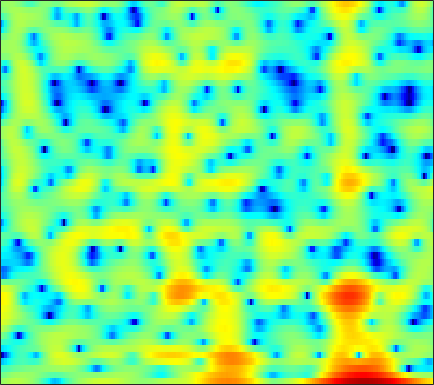

Source data for this figure (header and first rows):
0.95083, 1.3371, 1.7748, 2.1313, 2.3463, 2.5627, 2.6923, 2.7383, 2.7256, 2.6352, 2.4609, 2.2751, 1.9488, 1.5306, 1.1517, 0.55414, -0.15453, -0.76843, -1.7152, -2.8374, -4.147, -5.2695, -6.9436, -8.7005
-1.198, -0.745, -0.212, 0.2442, 0.5384, 0.8713, 1.136, 1.293, 1.444, 1.532, 1.555, 1.533, 1.447, 1.3, 1.146, 0.8869, 0.5688, 0.2955, -0.1118, -0.5556, -1.017, -1.36, -1.777, -2.101
-3.728, -3.471, -3.099, -2.705, -2.41, -2.03, -1.673, -1.427, -1.136, -0.8848, -0.6746, -0.5354, -0.3684, -0.219, -0.1153, 0.01979, 0.1572, 0.2642, 0.4161, 0.5736, 0.7314, 0.8524, 1.013, 1.171
-10.2, -9.514, -8.356, -7.116, -6.224, -5.164, -4.282, -3.761, -3.261, -2.987, -2.935, -3.024, -3.282, -3.629, -3.865, -3.988, -3.725, -3.231, -2.263, -1.131, 0.00277, 0.7952, 1.74, 2.537
-27.37, -22.79, -16.34, -12.01, -9.621, -7.227, -5.505, -4.559, -3.679, -3.221, -3.179, -3.425, -4.179, -5.509, -6.955, -9.361, -10.71, -9.343, -6.024, -3.024, -0.678, 0.7197, 2.197, 3.312
-8.313, -8.013, -7.462, -6.768, -6.187, -5.408, -4.684, -4.199, -3.623, -3.143, -2.754, -2.518, -2.262, -2.025, -1.835, -1.523, -1.099, -0.6938, -0.04715, 0.6811, 1.427, 1.96, 2.588, 3.086
-3.099, -3.434, -3.897, -4.371, -4.732, -5.199, -5.59, -5.777, -5.795, -5.504, -4.924, -4.359, -3.523, -2.659, -2.021, -1.212, -0.4593, 0.06896, 0.7271, 1.323, 1.85, 2.197, 2.582, 2.868
0.1957, -0.502, -1.622, -3.04, -4.382, -6.694, -10.01, -13.81, -23.29, -17.99, -11.36, -8.441, -5.731, -3.789, -2.649, -1.435, -0.4785, 0.1136, 0.7771, 1.321, 1.768, 2.054, 2.377, 2.633
3.186, 2.627, 1.753, 0.7275, -0.1284, -1.344, -2.551, -3.342, -4.029, -4.141, -3.744, -3.26, -2.538, -1.858, -1.423, -0.9576, -0.613, -0.4278, -0.2566, -0.1425, -0.0488, 0.0285, 0.169, 0.3618
4.915, 4.587, 4.073, 3.49, 3.023, 2.377, 1.743, 1.296, 0.755, 0.2849, -0.1063, -0.3634, -0.692, -1.032, -1.328, -1.803, -2.376, -2.883, -3.674, -4.556, -5.426, -5.973, -6.35, -6.167
5.583, 5.367, 4.986, 4.513, 4.106, 3.495, 2.838, 2.328, 1.627, 0.9119, 0.2089, -0.3239, -1.053, -1.828, -2.463, -3.418, -4.563, -5.603, -7.345, -9.662, -13.02, -17, -29.74, -22.26
6.077, 5.919, 5.554, 5.012, 4.496, 3.672, 2.717, 1.932, 0.8411, -0.2392, -1.261, -1.944, -2.73, -3.397, -3.855, -4.509, -5.295, -5.988, -7.065, -8.327, -9.66, -10.6, -11.48, -11.68
6.945, 6.838, 6.446, 5.746, 5.021, 3.771, 2.131, 0.6373, -1.726, -4.457, -7.103, -8.232, -8.067, -7.059, -6.372, -5.778, -5.58, -5.623, -5.9, -6.389, -6.952, -7.482, -8.388, -9.543
6.906, 6.777, 6.348, 5.625, 4.885, 3.598, 1.903, 0.297, -2.395, -5.799, -9.476, -10.91, -9.729, -7.93, -7.104, -6.606, -6.546, -6.739, -7.064, -7.287, -7.255, -7.138, -7.052, -7.195
4.78, 4.554, 4.16, 3.685, 3.241, 2.529, 1.702, 0.9644, -0.1247, -1.192, -2.213, -2.845, -3.611, -4.37, -5.065, -6.367, -8.426, -10.87, -16.34, -22.19, -14.05, -10.19, -6.805, -4.574
-0.464, -0.8157, -1.046, -1.062, -0.9979, -0.8979, -0.8541, -0.8627, -0.9569, -1.164, -1.454, -1.727, -2.172, -2.718, -3.177, -3.939, -4.854, -5.523, -6.185, -6.179, -5.276, -4.144, -2.447, -0.8298
-12.09, -13.85, -12.92, -10.26, -8.48, -6.693, -5.508, -4.838, -4.217, -3.861, -3.622, -3.526, -3.408, -3.318, -3.241, -3.101, -2.859, -2.608, -2.184, -1.573, -0.8592, -0.221, 0.697, 1.637
-13.74, -14.78, -14.18, -12.31, -10.91, -9.343, -8.271, -7.737, -7.321, -7.101, -6.966, -6.877, -6.594, -6.122, -5.634, -4.786, -3.793, -3.017, -1.965, -0.8987, 0.1414, 0.8909, 1.82, 2.664
-9.151, -9.211, -9.198, -9.074, -8.927, -8.875, -8.903, -9.103, -9.617, -10.4, -11.6, -12.64, -13.88, -13.57, -12, -9.221, -6.598, -4.896, -2.885, -1.215, 0.2221, 1.157, 2.234, 3.152
-7.59, -7.538, -7.643, -7.882, -8.155, -8.719, -9.393, -9.939, -10.75, -11.85, -13.46, -15.13, -17.97, -17.99, -14.98, -10.63, -7.238, -5.202, -2.956, -1.126, 0.3419, 1.272, 2.327, 3.218
-5.582, -5.777, -6.309, -7.201, -8.115, -9.498, -11.14, -12.13, -12.74, -12.33, -11.28, -10.43, -9.186, -7.921, -6.798, -5.211, -3.681, -2.59, -1.311, -0.2404, 0.6812, 1.281, 2.027, 2.703
-2.579, -2.98, -3.752, -4.959, -6.185, -8.46, -12.32, -17.35, -21.04, -13.4, -8.776, -6.485, -4.207, -2.597, -1.638, -0.6414, 0.06459, 0.4402, 0.704, 0.6625, 0.4895, 0.3341, 0.2999, 0.5921
-1.752, -1.873, -1.99, -2.077, -2.266, -2.624, -2.902, -2.997, -2.69, -1.852, -0.6962, 0.1995, 1.226, 2.083, 2.53, 2.837, 2.802, 2.49, 1.64, 0.2066, -2.138, -4.75, -9.836, -11.11
-8.704, -7.379, -5.277, -3.461, -2.369, -1.209, -0.2574, 0.3691, 1.079, 1.771, 2.403, 2.832, 3.291, 3.589, 3.681, 3.59, 3.208, 2.695, 1.681, 0.2748, -1.599, -3.212, -5.164, -6.014
-13.83, -10.75, -7.167, -4.544, -3.019, -1.35, -0.09337, 0.6989, 1.552, 2.244, 2.771, 3.072, 3.371, 3.497, 3.486, 3.326, 2.98, 2.617, 1.959, 1.143, 0.2187, -0.5073, -1.536, -2.553
-6.024, -5.332, -4.184, -2.954, -2.066, -0.9688, -0.02378, 0.5713, 1.268, 1.804, 2.204, 2.415, 2.587, 2.638, 2.606, 2.464, 2.226, 1.989, 1.591, 1.103, 0.5494, 0.09333, -0.5806, -1.323
-3.81, -3.259, -2.493, -1.721, -1.132, -0.4383, 0.1958, 0.5974, 1.029, 1.326, 1.515, 1.588, 1.581, 1.51, 1.416, 1.252, 1.065, 0.8972, 0.6866, 0.4585, 0.2129, 0.01216, -0.2445, -0.5334
-2.868, -2.317, -1.571, -0.8406, -0.3402, 0.2596, 0.7297, 1.004, 1.201, 1.252, 1.137, 0.9591, 0.6397, 0.2519, -0.04331, -0.3787, -0.6209, -0.7154, -0.7546, -0.7002, -0.6048, -0.5174, -0.4031, -0.2743
-2.948, -2.178, -1.1, -0.05558, 0.5976, 1.356, 1.862, 2.084, 2.136, 1.916, 1.367, 0.7496, -0.3079, -1.617, -2.61, -3.678, -4.114, -3.929, -3.388, -2.706, -2.076, -1.653, -1.18, -0.6937
-5.749, -3.77, -1.47, 0.3895, 1.529, 2.693, 3.475, 3.788, 3.874, 3.497, 2.635, 1.593, -0.4581, -3.578, -7.131, -16.05, -17.52, -10.84, -6.839, -4.942, -4.072, -3.759, -3.453, -2.972
-8.741, -5.783, -2.605, -0.1296, 1.383, 2.934, 4.013, 4.535, 4.833, 4.676, 4.083, 3.341, 1.925, 0.1395, -1.366, -3.189, -4.176, -4.326, -4.481, -4.942, -6.284, -8.147, -12.01, -14.91
-9.544, -6.902, -3.851, -1.302, 0.269, 1.926, 3.147, 3.794, 4.298, 4.468, 4.285, 3.969, 3.32, 2.46, 1.758, 0.7681, -0.2119, -0.9704, -2.045, -3.362, -4.985, -6.461, -8.439, -9.319
-8.964, -6.46, -3.724, -1.55, -0.1502, 1.297, 2.431, 3.038, 3.573, 3.85, 3.839, 3.674, 3.29, 2.716, 2.204, 1.427, 0.5632, -0.1162, -1.031, -1.966, -2.84, -3.445, -4.089, -4.538
-4.166, -3.172, -1.772, -0.4077, 0.4987, 1.56, 2.381, 2.846, 3.261, 3.421, 3.382, 3.192, 2.783, 2.208, 1.653, 0.8214, -0.1099, -0.8395, -1.754, -2.558, -3.185, -3.471, -3.683, -3.759
-2.393, -1.518, -0.3323, 0.7802, 1.48, 2.301, 2.879, 3.19, 3.421, 3.414, 3.208, 2.93, 2.357, 1.572, 0.8484, -0.3309, -1.732, -2.958, -4.644, -6.151, -6.883, -6.724, -5.863, -4.747
-2.885, -1.351, 0.2938, 1.521, 2.254, 2.927, 3.359, 3.5, 3.477, 3.276, 2.858, 2.454, 1.763, 0.8942, 0.1085, -1.236, -3.044, -4.818, -8.431, -14.93, -31.34, -15.21, -8.945, -5.599
-1.8, -0.3765, 1.065, 2.096, 2.636, 3.04, 3.142, 3.006, 2.574, 1.916, 1.12, 0.4736, -0.2724, -0.8547, -1.248, -1.768, -2.451, -3.067, -4.099, -4.977, -5.239, -4.876, -3.831, -2.663
0.9422, 1.533, 2.228, 2.755, 2.971, 3.037, 2.709, 2.216, 1.143, -0.54, -2.82, -4.835, -6.859, -6.412, -5.01, -3.229, -1.989, -1.442, -0.9164, -0.6625, -0.4703, -0.3625, -0.198, -0.1014
1.16, 1.555, 2.107, 2.56, 2.786, 2.862, 2.603, 2.135, 1.045, -0.6929, -3.36, -6.1, -9.466, -7.826, -5.151, -2.425, -0.6314, 0.2457, 0.9772, 1.336, 1.405, 1.325, 1.012, 0.5175
-2.821, -1.941, -0.7592, 0.2754, 0.9334, 1.575, 1.967, 2.043, 1.903, 1.52, 0.9991, 0.6086, 0.32, 0.373, 0.6512, 1.128, 1.546, 1.787, 1.856, 1.732, 1.345, 0.9148, 0.1254, -0.8727
-9.777, -7.635, -5.217, -3.144, -1.817, -0.342, 0.8276, 1.494, 2.152, 2.562, 2.798, 2.906, 2.961, 2.962, 2.932, 2.818, 2.583, 2.328, 1.817, 1.124, 0.2284, -0.581, -1.811, -3.215
-15.15, -12.79, -9.227, -6.039, -3.949, -1.676, 0.106, 1.189, 2.316, 3.121, 3.663, 3.92, 4.076, 4.05, 3.892, 3.525, 2.972, 2.388, 1.455, 0.2459, -1.21, -2.481, -4.385, -6.508
-22.71, -16.43, -10.53, -6.476, -4.143, -1.662, 0.2796, 1.446, 2.661, 3.558, 4.155, 4.417, 4.553, 4.438, 4.196, 3.658, 2.873, 2.106, 0.8426, -0.72, -2.634, -4.346, -7.112, -10.64
-8.033, -7.115, -5.408, -3.518, -2.15, -0.4482, 1, 1.925, 2.92, 3.673, 4.161, 4.36, 4.402, 4.183, 3.861, 3.196, 2.256, 1.398, -0.02155, -1.725, -3.709, -5.379, -7.818, -10.43
-4.092, -3.46, -2.482, -1.381, -0.5238, 0.5957, 1.633, 2.317, 3.096, 3.663, 4.021, 4.143, 4.088, 3.795, 3.4, 2.657, 1.647, 0.7107, -0.7914, -2.587, -4.69, -6.43, -8.934, -11.35
-3.27, -2.717, -1.892, -0.9431, -0.1881, 0.8281, 1.812, 2.468, 3.208, 3.734, 4.044, 4.119, 4.012, 3.665, 3.241, 2.467, 1.452, 0.5084, -0.9815, -2.768, -4.972, -6.987, -10.4, -15.42
-4.542, -4.38, -3.779, -2.675, -1.584, -0.05491, 1.343, 2.252, 3.187, 3.844, 4.183, 4.244, 4.087, 3.66, 3.199, 2.388, 1.402, 0.561, -0.6534, -2.023, -3.525, -4.77, -6.57, -8.402
-8.055, -11.14, -14.23, -8.803, -5.026, -1.521, 0.86, 2.145, 3.333, 4.046, 4.335, 4.309, 3.963, 3.307, 2.626, 1.537, 0.3271, -0.5642, -1.59, -2.326, -2.749, -2.931, -3.083, -3.167
-4.021, -5.147, -5.557, -3.98, -2.208, -0.02061, 1.685, 2.611, 3.437, 3.808, 3.786, 3.516, 2.794, 1.689, 0.5395, -1.403, -3.944, -6.17, -8.766, -8.548, -6.307, -4.645, -2.875, -1.567
0.1695, 0.1009, 0.2278, 0.5966, 0.9918, 1.585, 2.086, 2.344, 2.488, 2.332, 1.881, 1.338, 0.3324, -1.01, -2.257, -4.335, -7.105, -9.657, -13.15, -12.22, -8.361, -5.932, -3.46, -1.651
1.212, 1.286, 1.412, 1.578, 1.698, 1.807, 1.8, 1.69, 1.347, 0.7759, -0.07648, -0.8992, -2.149, -3.541, -4.545, -5.72, -6.511, -6.79, -6.689, -5.942, -4.737, -3.687, -2.264, -0.987
0.8822, 1.056, 1.309, 1.556, 1.702, 1.78, 1.697, 1.483, 0.9467, 0.08789, -1.169, -2.41, -4.534, -7.17, -9.303, -11.02, -10.07, -8.532, -6.429, -4.605, -3.072, -2.054, -0.8654, 0.1531
-1.264, -0.8298, -0.09443, 0.6357, 1.112, 1.577, 1.782, 1.735, 1.393, 0.641, -0.5506, -1.78, -4.07, -7.367, -10.64, -14.23, -11.1, -8.037, -5.08, -3.003, -1.466, -0.5691, 0.3671, 1.091
-8.113, -6.262, -3.637, -1.512, -0.293, 0.8993, 1.632, 1.931, 2.016, 1.771, 1.227, 0.6404, -0.2963, -1.268, -1.902, -2.346, -2.236, -1.856, -1.167, -0.4752, 0.1047, 0.4301, 0.731, 0.8869
-12.57, -8.903, -5.002, -2.307, -0.8493, 0.5749, 1.539, 2.011, 2.352, 2.462, 2.363, 2.182, 1.876, 1.551, 1.321, 1.087, 0.9385, 0.8592, 0.787, 0.658, 0.4039, 0.113, -0.417, -1.096
-3.446, -2.743, -1.591, -0.4232, 0.3597, 1.214, 1.849, 2.177, 2.441, 2.53, 2.496, 2.425, 2.276, 2.095, 1.977, 1.806, 1.623, 1.459, 1.146, 0.6741, -0.04758, -0.8102, -2.252, -4.306
-0.212, 0.175, 0.686, 1.174, 1.502, 1.821, 1.985, 2.021, 1.966, 1.774, 1.519, 1.323, 1.084, 0.9261, 0.8747, 0.8839, 0.9305, 0.9587, 0.8791, 0.6146, 0.08693, -0.5589, -1.849, -3.769
0.5923, 0.9252, 1.249, 1.42, 1.448, 1.365, 1.124, 0.8327, 0.2769, -0.4324, -1.292, -1.994, -2.78, -3.104, -2.994, -2.371, -1.518, -0.8938, -0.1665, 0.333, 0.5767, 0.5886, 0.4164, 0.05597
